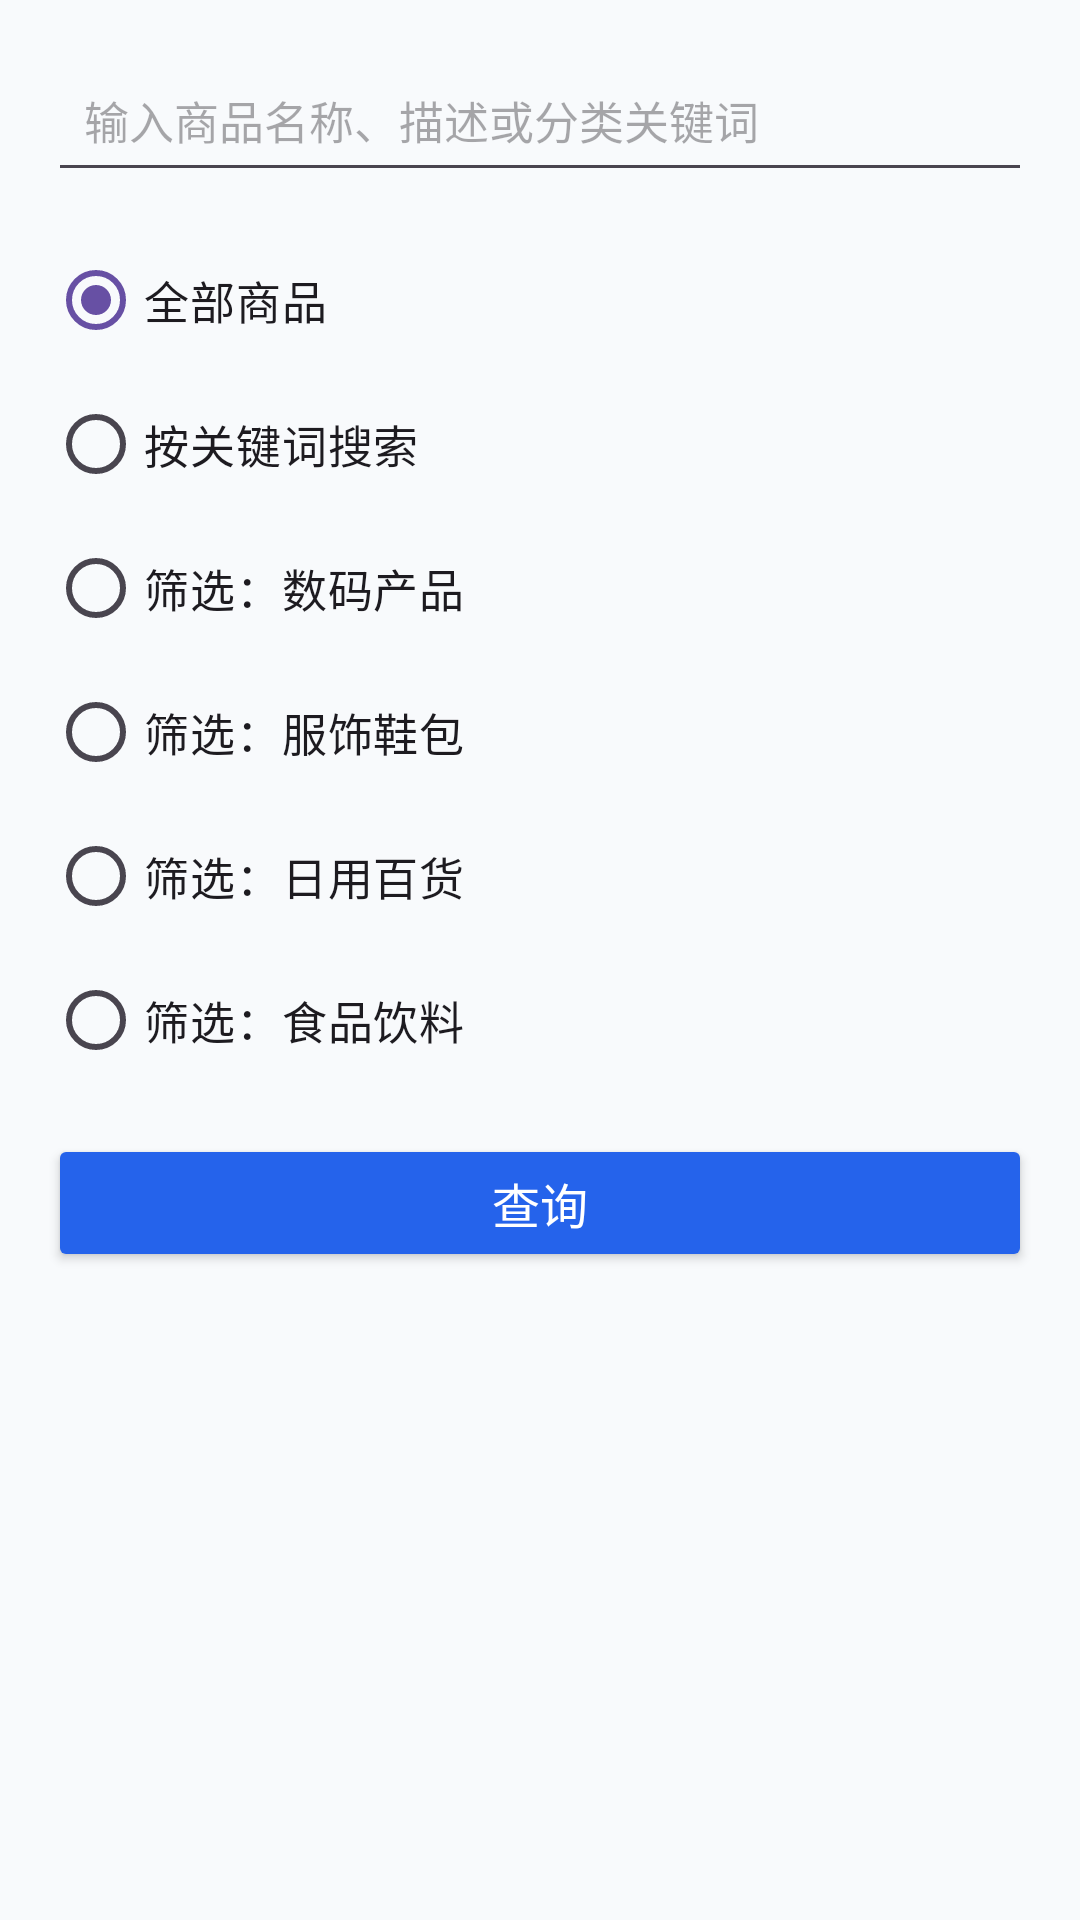

Produce the Android XML layout that renders to this screen, including the resource entries it uses.
<!-- AndroidManifest.xml: application theme Theme.ShopOnline_android -->
<!-- res/layout/fragment_product_search.xml -->
<?xml version="1.0" encoding="utf-8"?>
<LinearLayout xmlns:android="http://schemas.android.com/apk/res/android"
    xmlns:tools="http://schemas.android.com/tools"
    android:layout_width="match_parent"
    android:layout_height="match_parent"
    android:background="@color/colorBackground"
    android:orientation="vertical"
    android:padding="16dp"
    tools:context=".fragment.ProductSearchFragment">

    <EditText
        android:id="@+id/et_search"
        android:layout_width="match_parent"
        android:layout_height="wrap_content"
        android:hint="输入商品名称、描述或分类关键词"
        android:inputType="text"
        android:minHeight="48dp"
        android:padding="12dp"
        android:textSize="15sp" />

    <RadioGroup
        android:id="@+id/rg_filter"
        android:layout_width="match_parent"
        android:layout_height="wrap_content"
        android:layout_marginTop="12dp"
        android:orientation="vertical">

        <RadioButton
            android:id="@+id/rb_filter_all"
            android:layout_width="wrap_content"
            android:layout_height="wrap_content"
            android:checked="true"
            android:text="全部商品"
            android:textSize="15sp" />

        <RadioButton
            android:id="@+id/rb_search_by_keyword"
            android:layout_width="wrap_content"
            android:layout_height="wrap_content"
            android:text="按关键词搜索"
            android:textSize="15sp" />

        <RadioButton
            android:id="@+id/rb_filter_digital"
            android:layout_width="wrap_content"
            android:layout_height="wrap_content"
            android:text="筛选：数码产品"
            android:textSize="15sp" />

        <RadioButton
            android:id="@+id/rb_filter_clothing"
            android:layout_width="wrap_content"
            android:layout_height="wrap_content"
            android:text="筛选：服饰鞋包"
            android:textSize="15sp" />

        <RadioButton
            android:id="@+id/rb_filter_daily"
            android:layout_width="wrap_content"
            android:layout_height="wrap_content"
            android:text="筛选：日用百货"
            android:textSize="15sp" />

        <RadioButton
            android:id="@+id/rb_filter_food"
            android:layout_width="wrap_content"
            android:layout_height="wrap_content"
            android:text="筛选：食品饮料"
            android:textSize="15sp" />
    </RadioGroup>

    <Button
        android:id="@+id/btn_search"
        android:layout_width="match_parent"
        android:layout_height="wrap_content"
        android:layout_marginTop="14dp"
        android:backgroundTint="@color/colorPrimary"
        android:minHeight="46dp"
        android:text="查询"
        android:textColor="#FFFFFF"
        android:textSize="16sp" />

    <FrameLayout
        android:layout_width="match_parent"
        android:layout_height="0dp"
        android:layout_marginTop="10dp"
        android:layout_weight="1">

        <androidx.recyclerview.widget.RecyclerView
            android:id="@+id/recycler_view"
            android:layout_width="match_parent"
            android:layout_height="match_parent"
            android:clipToPadding="false"
            android:paddingBottom="10dp" />

        <TextView
            android:id="@+id/tv_empty"
            android:layout_width="wrap_content"
            android:layout_height="wrap_content"
            android:layout_gravity="center"
            android:text="暂无商品数据"
            android:textColor="@color/colorTextSecondary"
            android:textSize="15sp"
            android:visibility="gone" />
    </FrameLayout>
</LinearLayout>
<!-- resources referenced by this layout -->
<resources>
  <color name="colorBackground">#F8FAFC</color>
  <color name="colorPrimary">#2563EB</color>
  <color name="colorTextSecondary">#6B7280</color>
  <style name="Theme.ShopOnline_android" parent="Base.Theme.ShopOnline_android" />
  <style name="Base.Theme.ShopOnline_android" parent="Theme.Material3.DayNight.NoActionBar">
          
          
      </style>
</resources>
